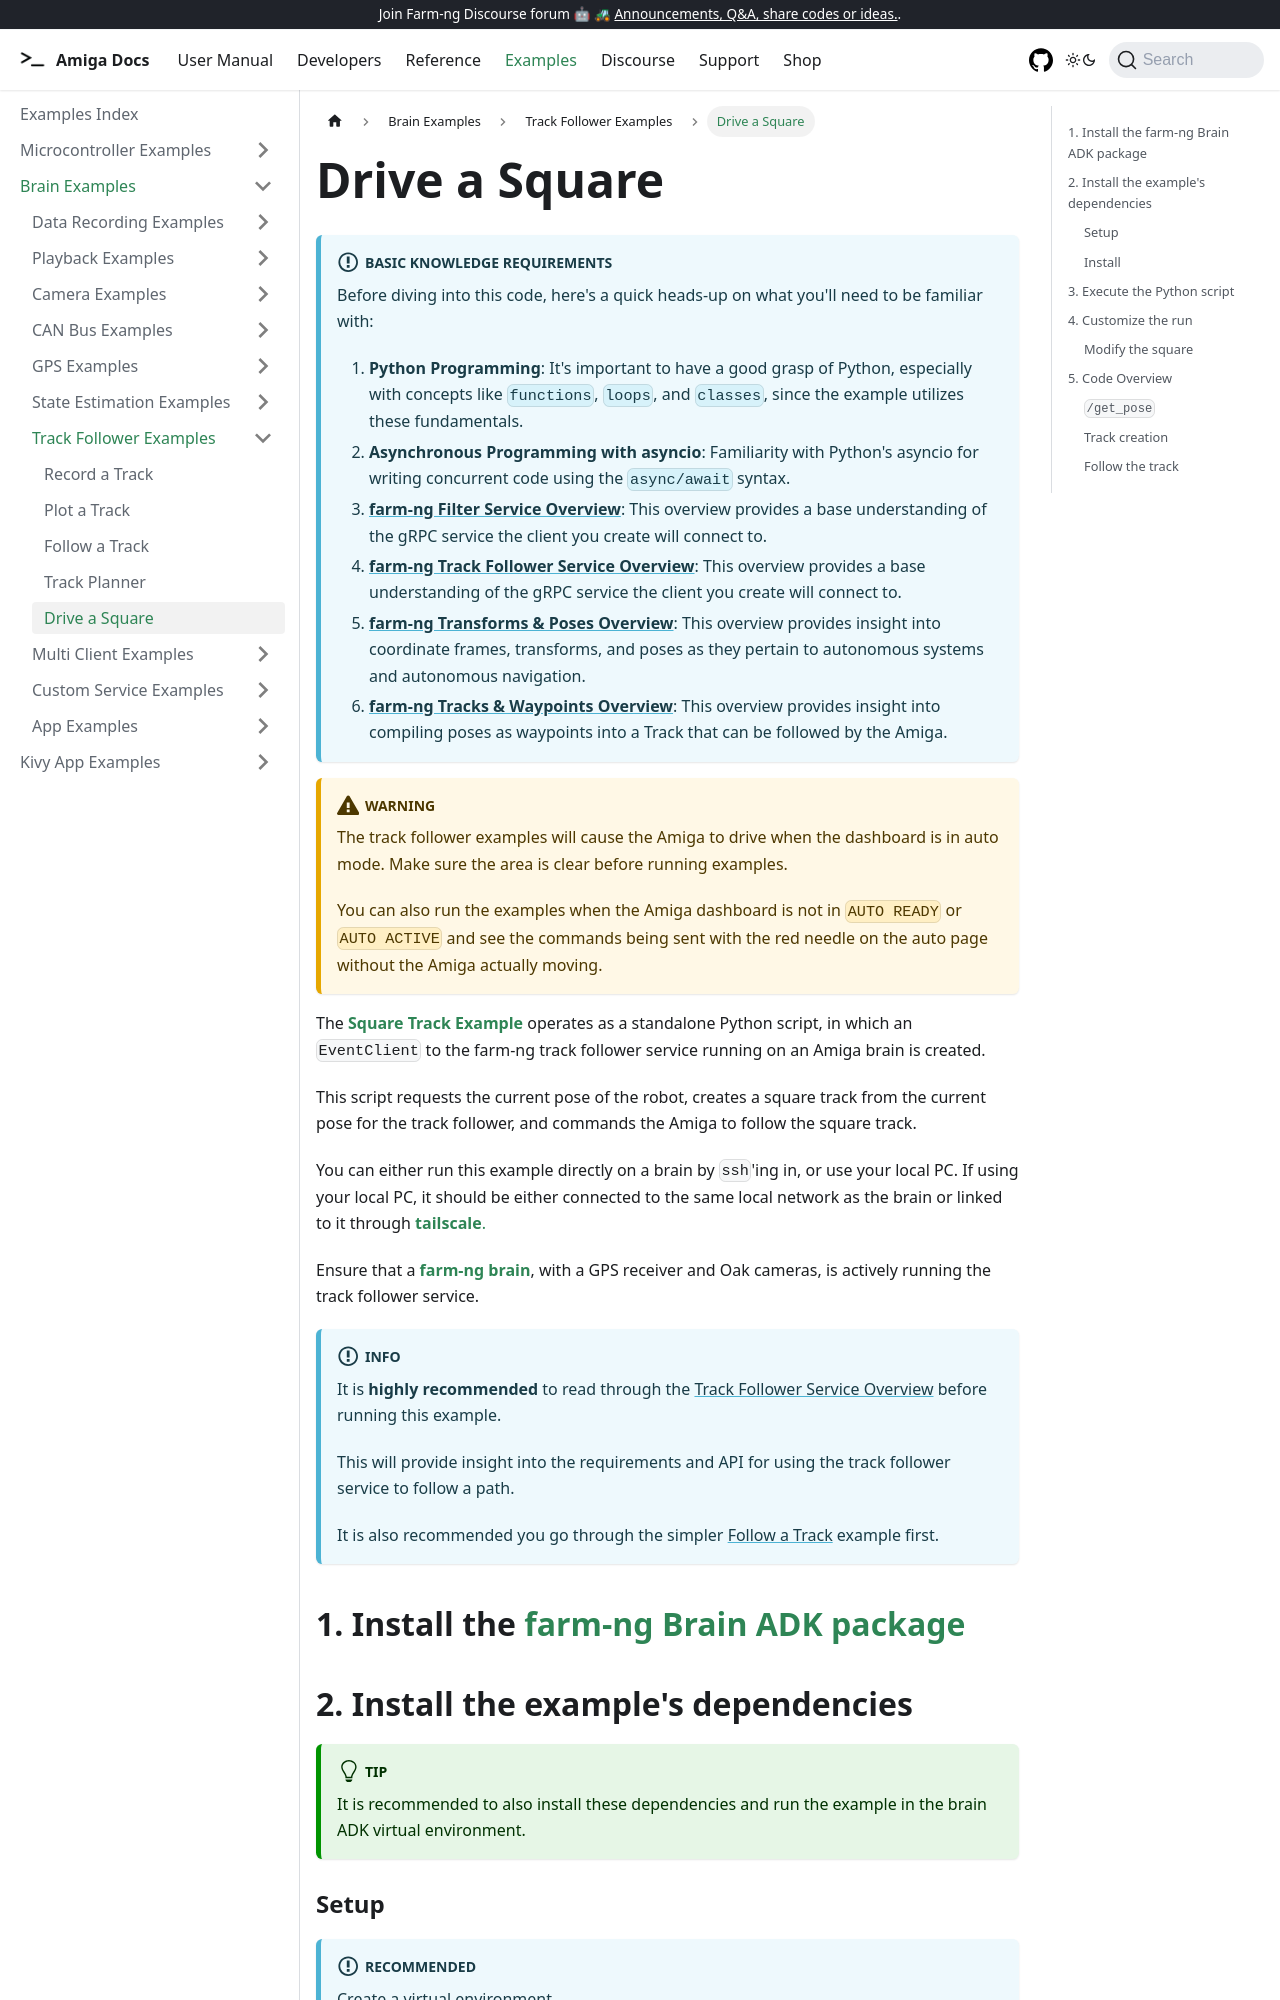

repository: farm-ng/amiga-dev-kit · page: docs/examples/square_track/index.html · generator: docusaurus

---
id: square-track
title: Drive a Square
---

:::info Basic Knowledge Requirements

Before diving into this code, here's a quick heads-up on what you'll need to be familiar with:

1. **Python Programming**: It's important to have a good grasp of Python, especially with concepts
like `functions`, `loops`, and `classes`, since the example utilizes these fundamentals.
2. **Asynchronous Programming with asyncio**: Familiarity with Python's asyncio for writing concurrent
code using the `async/await` syntax.
3. **[farm-ng Filter Service Overview](/docs/concepts/filter_service/)**:
This overview provides a base understanding of the gRPC service the client you create will connect to.
4. **[farm-ng Track Follower Service Overview](/docs/concepts/track_follower_service/)**:
This overview provides a base understanding of the gRPC service the client you create will connect to.
5. [**farm-ng Transforms & Poses Overview**](/docs/concepts/transforms_and_poses/):
This overview provides insight into coordinate frames, transforms,
and poses as they pertain to autonomous systems and autonomous navigation.
6. [**farm-ng Tracks & Waypoints Overview**](/docs/concepts/tracks_and_waypoints/):
This overview provides insight into compiling poses as waypoints into a Track
that can be followed by the Amiga.
:::

:::caution Warning
The track follower examples will cause the Amiga to drive when the dashboard is in auto mode.
Make sure the area is clear before running examples.

You can also run the examples when the Amiga dashboard is not in `AUTO READY` or `AUTO ACTIVE`
and see the commands being sent with the red needle on the auto page without the Amiga actually moving.
:::

The [**Square Track Example**](https://github.com/farm-ng/farm-ng-amiga/blob/main/py/examples/square_track/main.py)
operates as a standalone Python script,
in which an `EventClient` to the farm-ng track follower service running on an Amiga brain is created.

This script requests the current pose of the robot,
creates a square track from the current pose for the track follower,
and commands the Amiga to follow the square track.

You can either run this example directly on a brain by `ssh`'ing in, or use your local PC.
If using your local PC, it should be either connected to the same local network as the brain
or linked to it through [**tailscale**.](https://tailscale.com/)

Ensure that a [**farm-ng brain**](/docs/brain/), with a GPS receiver and Oak cameras,
is actively running the track follower service.

:::info
It is **highly recommended** to read through the [Track Follower Service Overview](/docs/concepts/track_follower_service/)
before running this example.

This will provide insight into the requirements and API
for using the track follower service to follow a path.

It is also recommended you go through the simpler
[Follow a Track](/docs/examples/track_follower/) example first.
:::
